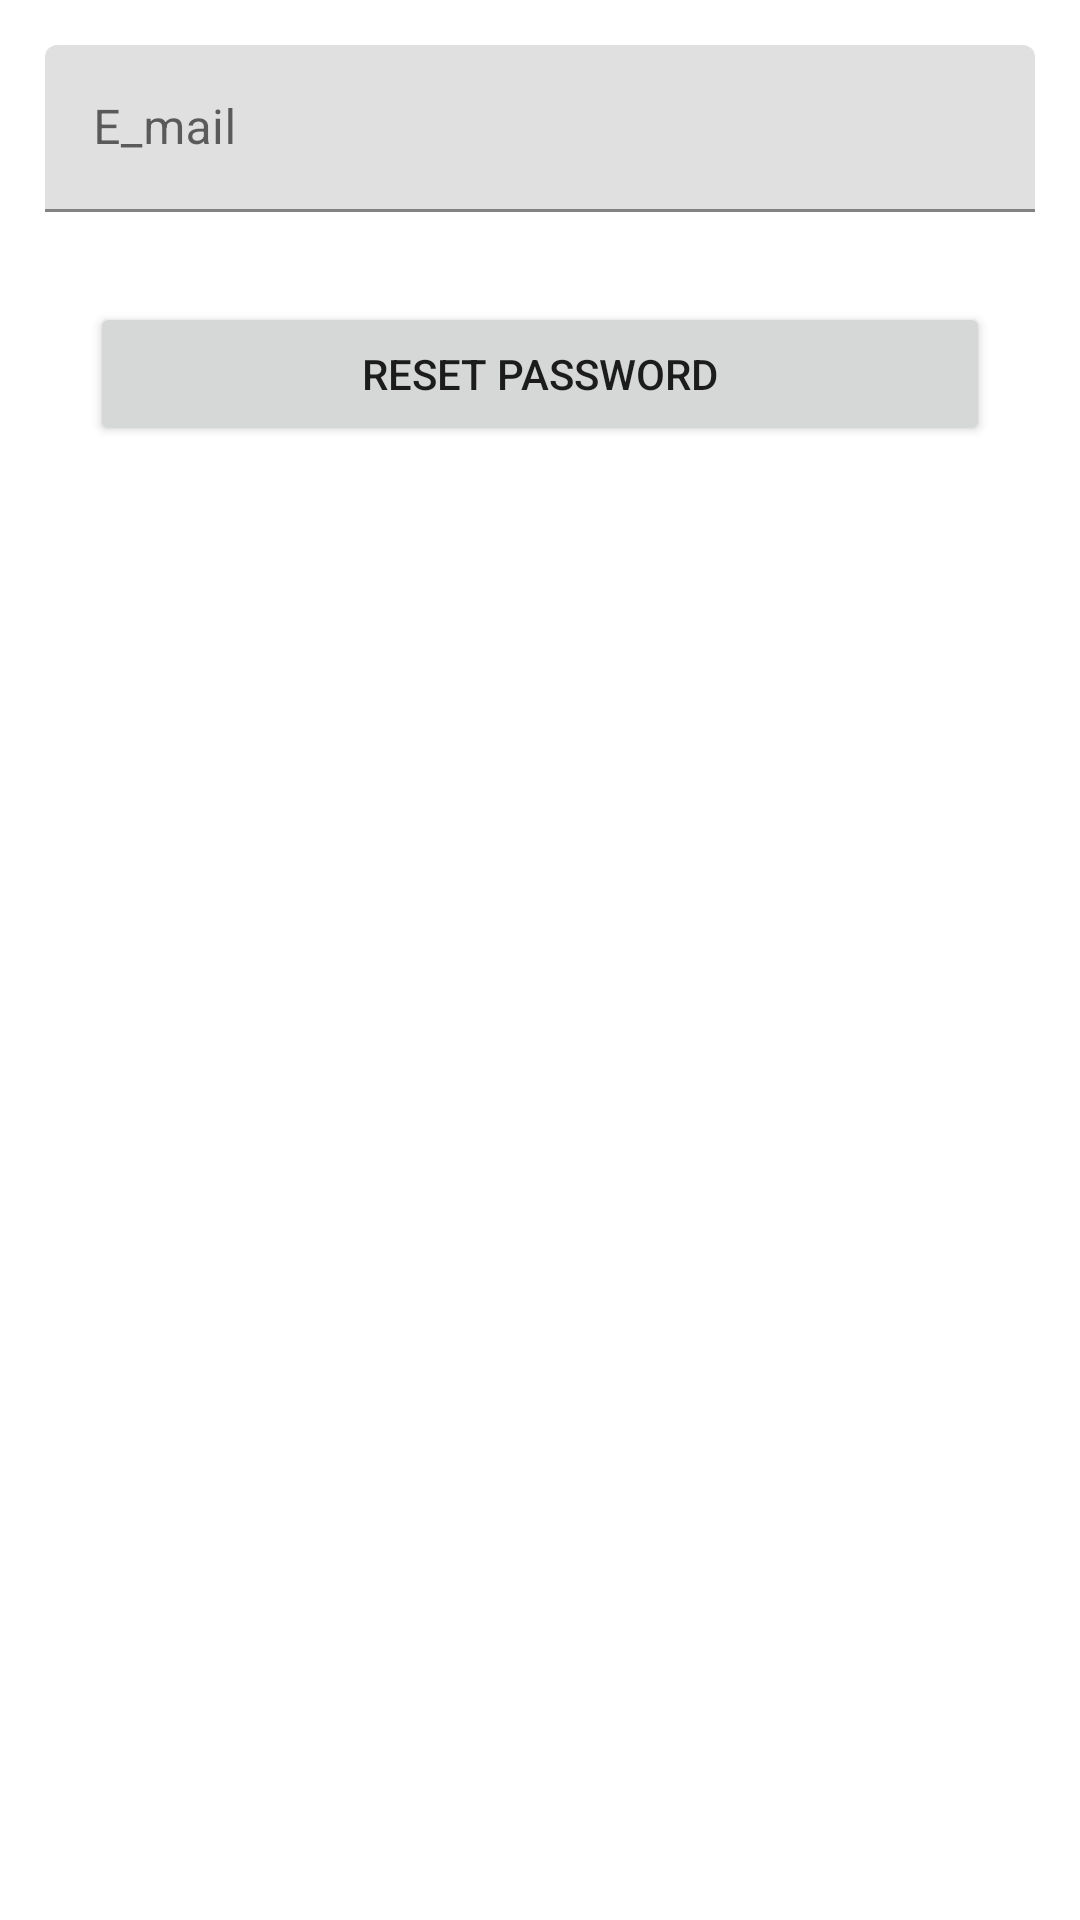

Android layout source for this screen:
<!-- AndroidManifest.xml: application theme Theme.OnlineShopping -->
<!-- res/layout/activity_forget.xml -->
<?xml version="1.0" encoding="utf-8"?>
<androidx.constraintlayout.widget.ConstraintLayout xmlns:android="http://schemas.android.com/apk/res/android"
    xmlns:app="http://schemas.android.com/apk/res-auto"
    xmlns:tools="http://schemas.android.com/tools"
    android:layout_width="match_parent"
    android:layout_height="match_parent"
    tools:context=".ui.ForgetActivity">


    <com.google.android.material.textfield.TextInputLayout
        android:id="@+id/emailForgotLayout"
        android:layout_width="match_parent"
        android:layout_height="wrap_content"
        android:layout_margin="15dp"
        app:layout_constraintEnd_toEndOf="parent"
        app:layout_constraintStart_toStartOf="parent"
        app:layout_constraintTop_toTopOf="parent">

        <com.google.android.material.textfield.TextInputEditText
            android:id="@+id/emailForgot"
            android:layout_width="match_parent"
            android:layout_height="wrap_content"
            android:hint="@string/e_mail"
            android:inputType="textEmailAddress" />
    </com.google.android.material.textfield.TextInputLayout>

    <Button
        android:id="@+id/btnResetPassword"
        android:layout_width="match_parent"
        android:layout_height="wrap_content"
        android:layout_margin="30dp"
        android:layout_marginTop="40dp"
        android:text="Reset Password"
        app:layout_constraintEnd_toEndOf="parent"
        app:layout_constraintStart_toStartOf="parent"
        app:layout_constraintTop_toBottomOf="@+id/emailForgotLayout" />



</androidx.constraintlayout.widget.ConstraintLayout>
<!-- resources referenced by this layout -->
<resources>
  <string name="e_mail">E_mail</string>
  <style name="Theme.OnlineShopping" parent="Theme.MaterialComponents.DayNight.NoActionBar">
          
          <item name="colorPrimary">@color/yellow</item>
          <item name="colorPrimaryVariant">@color/yellow</item>
          <item name="colorOnPrimary">@color/white</item>
          
          <item name="colorSecondary">@color/yellow</item>
          <item name="colorSecondaryVariant">@color/teal_700</item>
          <item name="colorOnSecondary">@color/black</item>
          
          <item name="android:statusBarColor" tools:targetApi="l">?attr/colorPrimaryVariant</item>
          
      </style>
  <color name="yellow">#F2A202</color>
  <color name="white">#FFFFFFFF</color>
  <color name="teal_700">#FF018786</color>
  <color name="black">#FF000000</color>
</resources>
